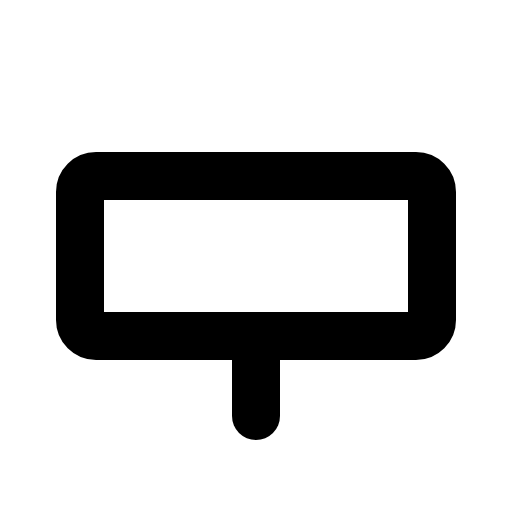
t = 0.00 s
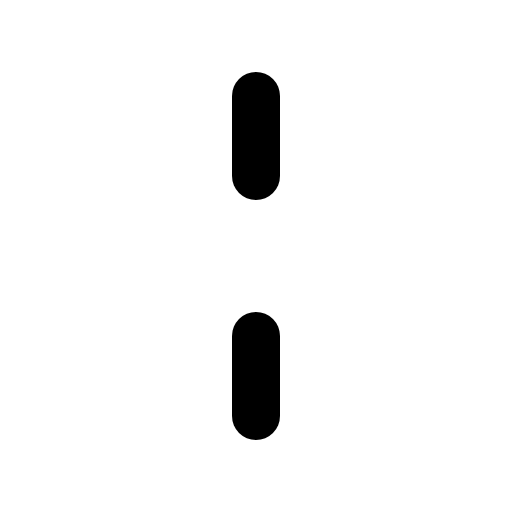
t = 0.60 s
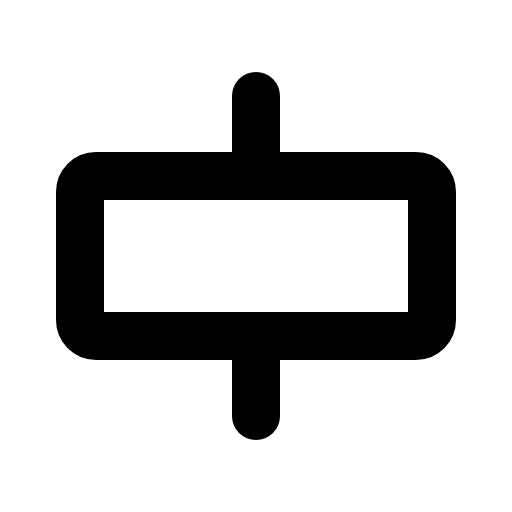
t = 0.98 s
t = 1.35 s: frame unchanged from t = 0.98 s, image omitted
t = 1.73 s: frame unchanged from t = 0.98 s, image omitted

The animated SVG that drew these frames (rendered in a browser with its animation timeline set to each time). Animation: 1 CSS @keyframes rule; one cycle of 2.10 s, repeats indefinitely.

<svg xmlns="http://www.w3.org/2000/svg" viewBox="0 0 256 256">
  <style>
    .draw-line {
      stroke-dasharray: 2000;
      stroke-dashoffset: 0;
    }
    svg:hover .draw-line {
      animation: phosphor-draw-in 1.5s ease-in-out infinite;
    }
    @keyframes phosphor-draw-in {
      0%   { stroke-dashoffset: 2000; }
      100% { stroke-dashoffset: 0; }
    }
  </style><rect width="256" height="256" fill="none"/><line x1="128" y1="48" x2="128" y2="88" fill="none" stroke="currentColor" stroke-linecap="round" stroke-linejoin="round" stroke-width="24" class="draw-line" pathLength="1" style="animation-delay: 0s"/><line x1="128" y1="168" x2="128" y2="208" fill="none" stroke="currentColor" stroke-linecap="round" stroke-linejoin="round" stroke-width="24" class="draw-line" pathLength="1" style="animation-delay: 0.3s"/><rect x="40" y="88" width="176" height="80" rx="8" fill="none" stroke="currentColor" stroke-linecap="round" stroke-linejoin="round" stroke-width="24" class="draw-line" pathLength="1" style="animation-delay: 0.6s"/></svg>
